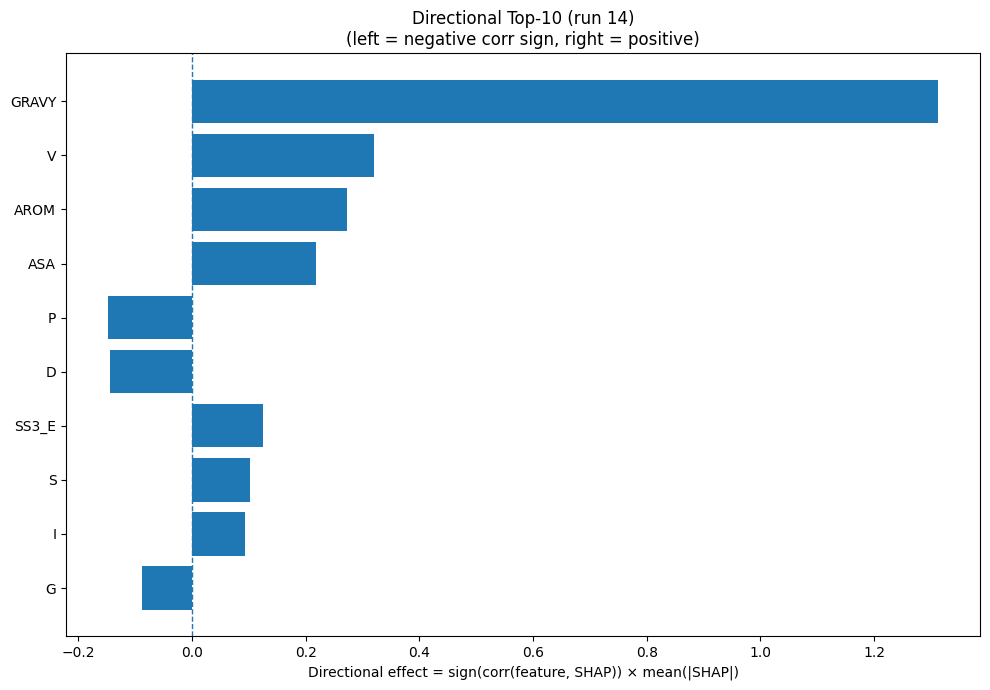

Data behind this chart, as committed beside it:
Index, Feature, CorrSign, MeanAbsSHAP, DirectionalEffect
32, GRAVY, 1.0, 1.313, 1.313
17, V, 1.0, 0.3195, 0.3195
33, AROM, 1.0, 0.2727, 0.2727
31, ASA, 1.0, 0.2175, 0.2175
12, P, -1.0, 0.1487, -0.1487
2, D, -1.0, 0.1439, -0.1439
21, SS3_E, 1.0, 0.124, 0.124
15, S, 1.0, 0.1012, 0.1012
7, I, 1.0, 0.09394, 0.09394
5, G, -1.0, 0.08773, -0.08773
22, SS3_C, -1.0, 0.08511, -0.08511
0, A, -1.0, 0.08282, -0.08282
13, Q, 1.0, 0.07674, 0.07674
11, N, 1.0, 0.07143, 0.07143
19, Y, 1.0, 0.05014, 0.05014
6, H, 1.0, 0.03662, 0.03662
4, F, 1.0, 0.02722, 0.02722
24, SS8_E, 1.0, 0.02481, 0.02481
23, SS8_H, -1.0, 0.02204, -0.02204
14, R, -1.0, 0.02159, -0.02159
9, L, -1.0, 0.0204, -0.0204
8, K, 1.0, 0.01445, 0.01445
30, SS8_-, 1.0, 0.01252, 0.01252
28, SS8_T, -1.0, 0.01014, -0.01014
20, SS3_H, -1.0, 0.007438, -0.007438
16, T, 1.0, 0.006491, 0.006491
3, E, -1.0, 0.003161, -0.003161
18, W, -1.0, 0.003151, -0.003151
10, M, 1.0, 0.003146, 0.003146
1, C, 0.0, 0.0, 0.0
25, SS8_G, 0.0, 0.0, 0.0
29, SS8_S, 0.0, 0.0, 0.0
26, SS8_I, 0.0, 0.0, 0.0
27, SS8_B, 0.0, 0.0, 0.0
